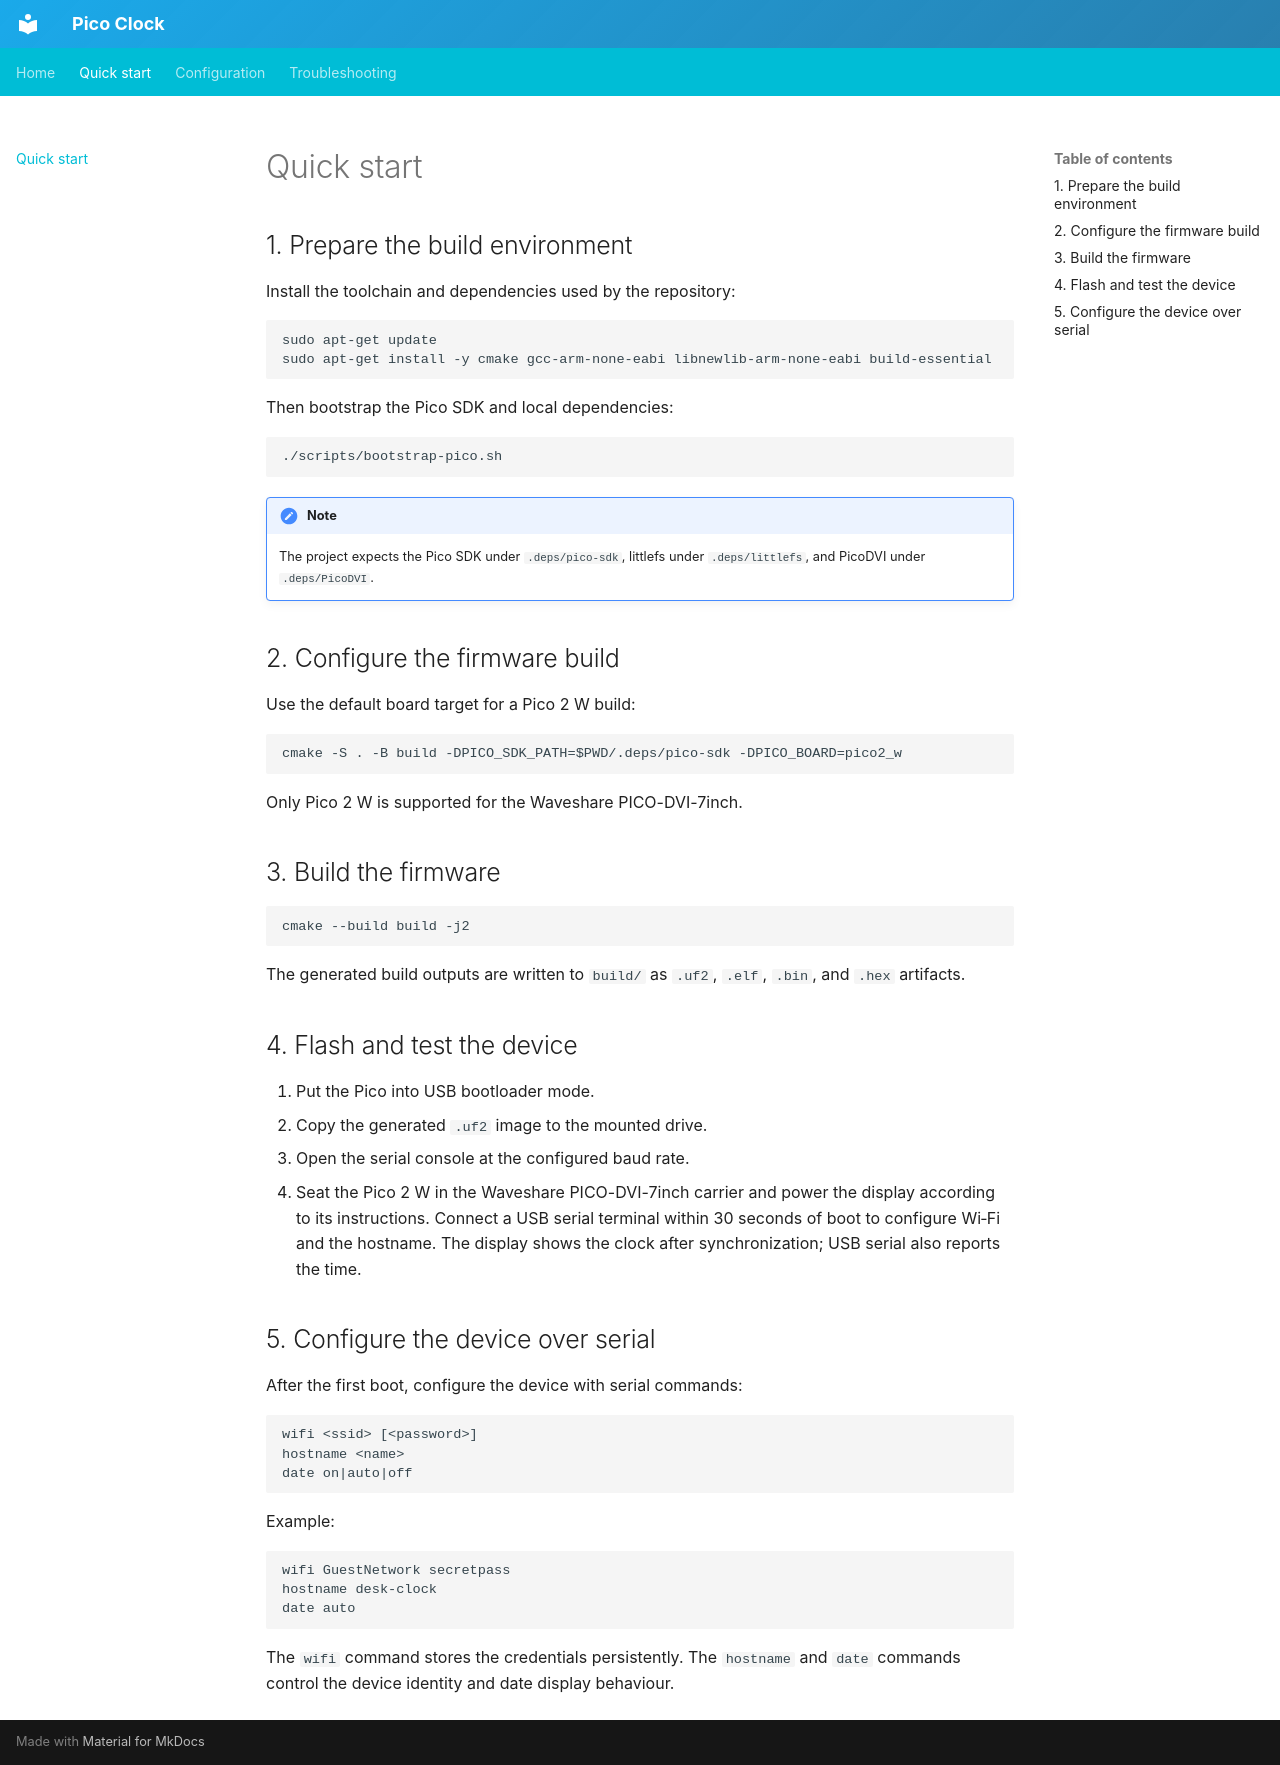

repository: phieri/pico-clock · page: getting-started/index.html · generator: mkdocs

# Quick start

## 1. Prepare the build environment

Install the toolchain and dependencies used by the repository:

```bash
sudo apt-get update
sudo apt-get install -y cmake gcc-arm-none-eabi libnewlib-arm-none-eabi build-essential
```

Then bootstrap the Pico SDK and local dependencies:

```bash
./scripts/bootstrap-pico.sh
```

!!! note
    The project expects the Pico SDK under `.deps/pico-sdk`, littlefs under `.deps/littlefs`, and PicoDVI under `.deps/PicoDVI`.

## 2. Configure the firmware build

Use the default board target for a Pico 2 W build:

```bash
cmake -S . -B build -DPICO_SDK_PATH=$PWD/.deps/pico-sdk -DPICO_BOARD=pico2_w
```

Only Pico 2 W is supported for the Waveshare PICO-DVI-7inch.

## 3. Build the firmware

```bash
cmake --build build -j2
```

The generated build outputs are written to `build/` as `.uf2`, `.elf`, `.bin`, and `.hex` artifacts.

## 4. Flash and test the device

1. Put the Pico into USB bootloader mode.
2. Copy the generated `.uf2` image to the mounted drive.
3. Open the serial console at the configured baud rate.
4. Seat the Pico 2 W in the Waveshare PICO-DVI-7inch carrier and power the display according to its instructions. Connect a USB serial terminal within 30 seconds of boot to configure Wi‑Fi and the hostname. The display shows the clock after synchronization; USB serial also reports the time.

## 5. Configure the device over serial

After the first boot, configure the device with serial commands:

```text
wifi <ssid> [<password>]
hostname <name>
date on|auto|off
```

Example:

```text
wifi GuestNetwork secretpass
hostname desk-clock
date auto
```

The `wifi` command stores the credentials persistently. The `hostname` and `date` commands control the device identity and date display behaviour.
